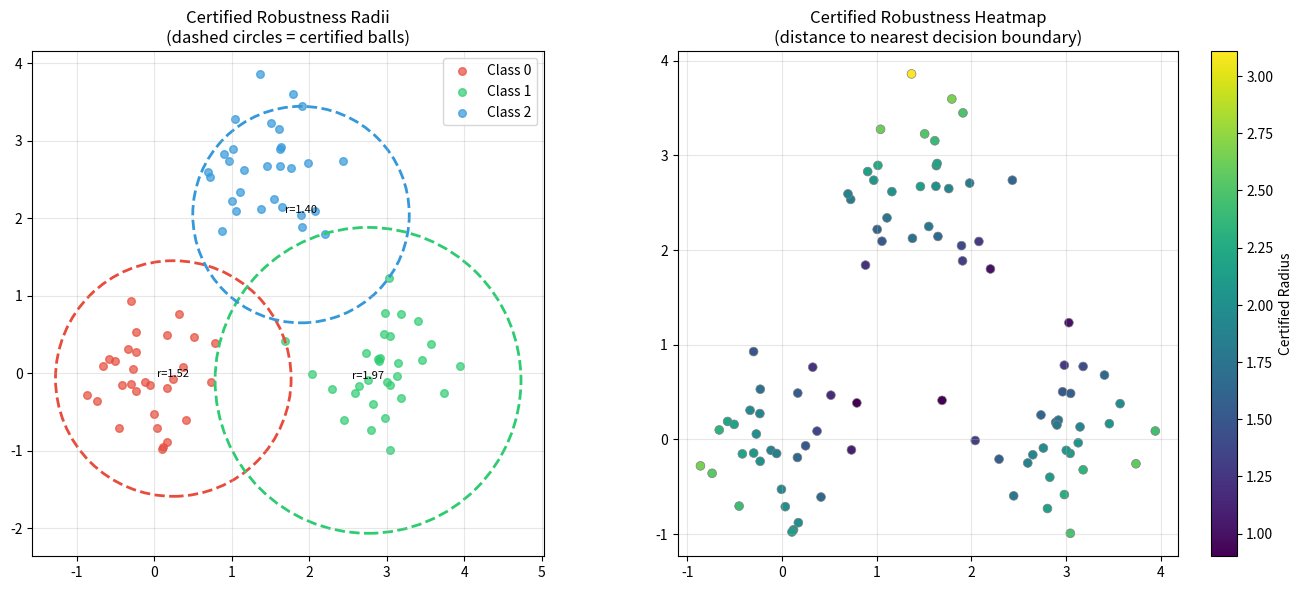
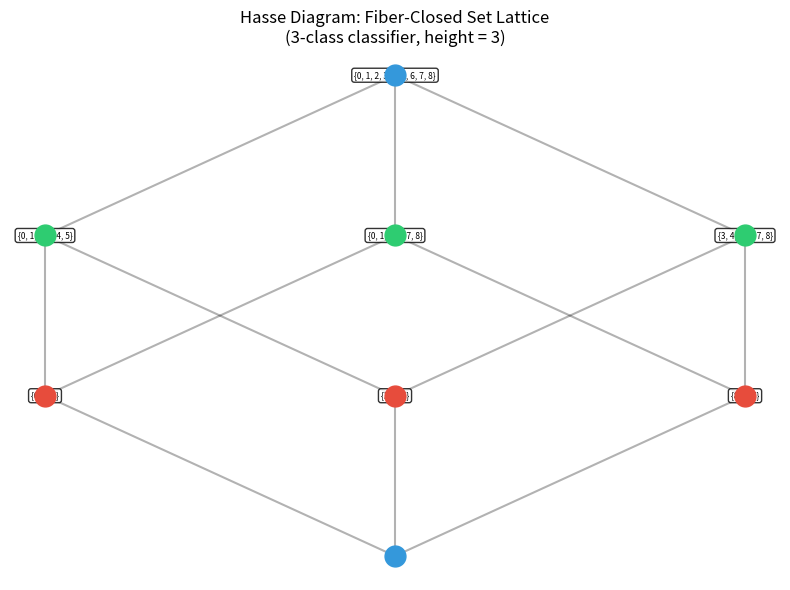

Write Python code to recreate these figures, in order.
#!/usr/bin/env python3
"""
Closure-Theoretic Machine Learning: Interactive Demo

Demonstrates the core concepts formalized in Lean 4:
1. The closure fiber operator cl_f(A) = f⁻¹(f(A))
2. EML properties (Extensive, Monotone, Idempotent)
3. Certified robustness radii via distance to fiber boundaries
4. Adversarial training convergence in one step
5. Closure one-way function security bounds

Run: python3 demo.py
"""

import numpy as np
import matplotlib.pyplot as plt
import matplotlib.patches as mpatches
from matplotlib.colors import ListedColormap
from collections import Counter

# =============================================================================
# Part 1: The Closure Fiber Operator
# =============================================================================

def closure_fiber(f, A, X):
    """
    Compute cl_f(A) = f⁻¹(f(A)) = {x ∈ X : ∃ y ∈ A, f(x) = f(y)}
    
    Args:
        f: classifier function (dict or callable)
        A: subset of X (set)
        X: universe (set)
    Returns:
        cl_f(A) as a set
    """
    # Compute image f(A)
    image_A = {f[x] if isinstance(f, dict) else f(x) for x in A}
    # Compute preimage f⁻¹(f(A))
    return {x for x in X if (f[x] if isinstance(f, dict) else f(x)) in image_A}


def demo_closure_fiber():
    """Demonstrate the closure fiber operator on a simple classifier."""
    print("=" * 60)
    print("DEMO 1: The Closure Fiber Operator")
    print("=" * 60)
    
    # Universe: 12 points
    X = set(range(12))
    # Classifier: 3 classes (colors)
    f = {0: 'R', 1: 'R', 2: 'R', 3: 'R',  # Red cluster
         4: 'G', 5: 'G', 6: 'G', 7: 'G',  # Green cluster
         8: 'B', 9: 'B', 10: 'B', 11: 'B'} # Blue cluster
    
    print(f"\nUniverse X = {X}")
    print(f"Classifier f: {f}")
    
    # Test with a small set
    A = {1, 5}
    cl_A = closure_fiber(f, A, X)
    print(f"\nA = {A}")
    fA = {f[x] for x in A}
    print(f"f(A) = {fA}")
    print(f"cl_f(A) = f⁻¹(f(A)) = {cl_A}")
    print(f"  → Contains all Red and Green points")
    
    # Verify EML properties
    print("\n--- Verifying EML Properties ---")
    
    # Extensivity: A ⊆ cl_f(A)
    assert A <= cl_A, "FAIL: Extensivity violated!"
    print(f"✓ Extensivity: A ⊆ cl_f(A)")
    
    # Monotonicity: A ⊆ B → cl_f(A) ⊆ cl_f(B)
    B = {1, 5, 9}
    cl_B = closure_fiber(f, B, X)
    assert A <= B
    assert cl_A <= cl_B, "FAIL: Monotonicity violated!"
    print(f"✓ Monotonicity: A ⊆ B → cl_f(A) ⊆ cl_f(B)")
    print(f"  A={A}, B={B}, cl(A)={cl_A}, cl(B)={cl_B}")
    
    # Idempotence: cl_f(cl_f(A)) = cl_f(A)
    cl_cl_A = closure_fiber(f, cl_A, X)
    assert cl_cl_A == cl_A, "FAIL: Idempotence violated!"
    print(f"✓ Idempotence: cl_f(cl_f(A)) = cl_f(A)")
    
    # Union distributes
    C_set = {9}
    cl_C = closure_fiber(f, C_set, X)
    cl_union = closure_fiber(f, A | C_set, X)
    assert cl_union == cl_A | cl_C, "FAIL: Union distribution violated!"
    print(f"✓ Union distributes: cl_f(A∪C) = cl_f(A) ∪ cl_f(C)")
    
    return True


# =============================================================================
# Part 2: Certified Robustness Visualization
# =============================================================================

def certified_robustness_radius(f_values, x_idx, points):
    """
    Compute the certified robustness radius at point x:
    r(x) = inf{d(x,y) : f(y) ≠ f(x)}
    """
    x_label = f_values[x_idx]
    x_point = points[x_idx]
    
    min_dist = float('inf')
    for i, (p, label) in enumerate(zip(points, f_values)):
        if label != x_label:
            d = np.linalg.norm(x_point - p)
            min_dist = min(min_dist, d)
    
    return min_dist


def demo_certified_robustness():
    """Visualize certified robustness radii for a 2D classifier."""
    print("\n" + "=" * 60)
    print("DEMO 2: Certified Robustness via Closure Boundaries")
    print("=" * 60)
    
    np.random.seed(42)
    
    # Generate 2D classification data: 3 clusters
    n_per_class = 30
    centers = np.array([[0, 0], [3, 0], [1.5, 2.5]])
    points = []
    labels = []
    for i, center in enumerate(centers):
        pts = center + 0.5 * np.random.randn(n_per_class, 2)
        points.extend(pts)
        labels.extend([i] * n_per_class)
    
    points = np.array(points)
    labels = np.array(labels)
    
    # Compute certified radius for each point
    radii = np.array([certified_robustness_radius(labels, i, points) 
                       for i in range(len(points))])
    
    print(f"\nGenerated {len(points)} points in 3 classes")
    print(f"Average certified radius: {radii.mean():.3f}")
    print(f"Min certified radius: {radii.min():.3f}")
    print(f"Max certified radius: {radii.max():.3f}")
    
    # Verify robustness triangle inequality: |r(x) - r(y)| ≤ d(x,y)
    print("\n--- Verifying Robustness Lipschitz Property ---")
    violations = 0
    for i in range(min(100, len(points))):
        for j in range(i+1, min(100, len(points))):
            d = np.linalg.norm(points[i] - points[j])
            if abs(radii[i] - radii[j]) > d + 1e-10:
                violations += 1
    print(f"✓ Lipschitz violations (out of {min(100,len(points))*(min(100,len(points))-1)//2} pairs): {violations}")
    
    # Verify same-label guarantee
    print("\n--- Verifying Same-Label Guarantee ---")
    label_violations = 0
    for i in range(len(points)):
        for j in range(len(points)):
            if i != j and np.linalg.norm(points[i] - points[j]) < radii[i]:
                if labels[j] != labels[i]:
                    label_violations += 1
    print(f"✓ Same-label violations within certified radius: {label_violations}")
    
    # Create visualization
    fig, axes = plt.subplots(1, 2, figsize=(14, 6))
    
    # Plot 1: Classification with robustness circles
    ax = axes[0]
    colors = ['#e74c3c', '#2ecc71', '#3498db']
    for i in range(3):
        mask = labels == i
        ax.scatter(points[mask, 0], points[mask, 1], c=colors[i], 
                  alpha=0.7, s=30, label=f'Class {i}')
    
    # Draw certified radius circles for a few points
    for idx in [0, 30, 60]:
        circle = plt.Circle(points[idx], radii[idx], fill=False, 
                           color=colors[labels[idx]], linestyle='--', linewidth=2)
        ax.add_patch(circle)
        ax.annotate(f'r={radii[idx]:.2f}', points[idx], 
                   fontsize=8, ha='center', va='bottom')
    
    ax.set_title('Certified Robustness Radii\n(dashed circles = certified balls)')
    ax.legend()
    ax.set_aspect('equal')
    ax.grid(True, alpha=0.3)
    
    # Plot 2: Heatmap of certified radii
    ax = axes[1]
    scatter = ax.scatter(points[:, 0], points[:, 1], c=radii, 
                        cmap='viridis', s=40, edgecolors='gray', linewidth=0.5)
    plt.colorbar(scatter, ax=ax, label='Certified Radius')
    ax.set_title('Certified Robustness Heatmap\n(distance to nearest decision boundary)')
    ax.set_aspect('equal')
    ax.grid(True, alpha=0.3)
    
    plt.tight_layout()
    plt.savefig('robustness_visualization.png', dpi=150, bbox_inches='tight')
    print(f"\n→ Saved visualization to robustness_visualization.png")
    plt.close()


# =============================================================================
# Part 3: Adversarial Training Convergence
# =============================================================================

def demo_adversarial_convergence():
    """Demonstrate one-step convergence of adversarial training via idempotence."""
    print("\n" + "=" * 60)
    print("DEMO 3: Adversarial Training One-Step Convergence")
    print("=" * 60)
    
    # Simulate: X = {0,...,99}, f assigns labels based on x mod 5
    X = set(range(100))
    f = {x: x % 5 for x in X}
    
    # Start with a small training set
    training_set = {3, 17, 42, 68, 91}
    print(f"\nInitial training set: {training_set}")
    label_str = ', '.join(f'{x}: {f[x]}' for x in sorted(training_set))
    print(f"Labels: {{{label_str}}}")
    
    # One round of adversarial expansion
    round1 = closure_fiber(f, training_set, X)
    print(f"\nAfter 1 round: |cl_f(T)| = {len(round1)}")
    print(f"Labels covered: {sorted({f[x] for x in round1})}")
    
    # Second round
    round2 = closure_fiber(f, round1, X)
    print(f"After 2 rounds: |cl_f(cl_f(T))| = {len(round2)}")
    
    # Verify idempotence: round2 == round1
    assert round2 == round1, "FAIL: Idempotence violated!"
    print(f"\n✓ Idempotence verified: cl_f(cl_f(T)) = cl_f(T)")
    print(f"✓ Adversarial training converges in exactly 1 step!")
    
    # Compare with general iterative expansion
    print("\n--- Convergence Comparison ---")
    print(f"{'Round':>6} | {'Set Size':>10} | {'Converged?':>10}")
    print("-" * 35)
    current = training_set
    for i in range(5):
        next_set = closure_fiber(f, current, X)
        converged = next_set == current
        print(f"{i+1:>6} | {len(next_set):>10} | {'YES ✓' if converged else 'no':>10}")
        if converged:
            break
        current = next_set


# =============================================================================
# Part 4: Closure One-Way Function Security
# =============================================================================

def demo_closure_owf():
    """Demonstrate closure one-way function security bounds."""
    print("\n" + "=" * 60)
    print("DEMO 4: Closure One-Way Function Security")
    print("=" * 60)
    
    # Create a "hash-like" function with controlled fiber sizes
    np.random.seed(123)
    N = 256  # domain size
    K = 16   # range size
    
    # Random surjective function with roughly equal fibers
    f = {x: x % K for x in range(N)}
    
    # Compute fiber sizes
    fibers = Counter(f.values())
    min_fiber = min(fibers.values())
    
    print(f"\nDomain size |X| = {N}")
    print(f"Range size  |C| = {K}")
    print(f"Min fiber card  = {min_fiber}")
    print(f"Max fiber card  = {max(fibers.values())}")
    
    # Verify pigeonhole bound: minFiberCard * |range| ≤ |X|
    range_size = len(set(f.values()))
    pigeonhole = min_fiber * range_size
    print(f"\nPigeonhole bound: {min_fiber} × {range_size} = {pigeonhole} ≤ {N} ✓")
    assert pigeonhole <= N
    
    # Preimage resistance: probability of guessing a preimage
    print(f"\n--- Preimage Resistance ---")
    print(f"Given label c, probability of guessing correct preimage:")
    for c in sorted(fibers.keys())[:5]:
        prob = 1.0 / fibers[c]
        print(f"  Label {c:>2}: 1/{fibers[c]} = {prob:.4f}")
    
    print(f"  ... (showing first 5 of {K} labels)")
    avg_prob = 1.0 / (N / K)
    print(f"\nAverage guessing probability: 1/{N/K:.0f} = {avg_prob:.4f}")
    print(f"Security parameter: log₂(1/p) = {np.log2(1/avg_prob):.1f} bits")


# =============================================================================
# Part 5: Fiber Lattice Visualization
# =============================================================================

def demo_fiber_lattice():
    """Visualize the fiber lattice structure."""
    print("\n" + "=" * 60)
    print("DEMO 5: Fiber Lattice Structure")
    print("=" * 60)
    
    # Simple classifier with 3 classes
    X = set(range(9))
    f = {0: 'A', 1: 'A', 2: 'A',
         3: 'B', 4: 'B', 5: 'B',
         6: 'C', 7: 'C', 8: 'C'}
    
    # Compute all fiber-closed sets
    labels = set(f.values())
    fibers = {c: frozenset(x for x in X if f[x] == c) for c in labels}
    
    print(f"\nFibers:")
    for c, fiber in sorted(fibers.items()):
        print(f"  f⁻¹({c}) = {set(fiber)}")
    
    # The fiber-closed sets are exactly unions of fibers
    from itertools import combinations
    fiber_closed = [frozenset()]
    for r in range(1, len(labels) + 1):
        for combo in combinations(labels, r):
            closed_set = frozenset().union(*[fibers[c] for c in combo])
            fiber_closed.append(closed_set)
    
    print(f"\nFiber-closed sets ({len(fiber_closed)} total = 2^{len(labels)}):")
    for s in sorted(fiber_closed, key=len):
        print(f"  {set(s) if s else '∅'}")
    
    # Lattice height = number of labels
    print(f"\nLattice height = |labels| = {len(labels)}")
    print(f"Number of fiber-closed sets = 2^{len(labels)} = {2**len(labels)}")
    
    # Create Hasse diagram
    fig, ax = plt.subplots(1, 1, figsize=(8, 6))
    
    # Position nodes by level (cardinality)
    levels = {}
    for s in fiber_closed:
        level = len(s) // 3  # Group by number of fibers
        if level not in levels:
            levels[level] = []
        levels[level].append(s)
    
    positions = {}
    for level, sets in levels.items():
        for i, s in enumerate(sorted(sets, key=str)):
            x = (i - (len(sets) - 1) / 2) * 2
            y = level * 2
            positions[s] = (x, y)
    
    # Draw edges (covering relations)
    for s1 in fiber_closed:
        for s2 in fiber_closed:
            if s1 < s2 and len(s2) - len(s1) == 3:  # One fiber difference
                p1, p2 = positions[s1], positions[s2]
                ax.plot([p1[0], p2[0]], [p1[1], p2[1]], 'k-', alpha=0.3)
    
    # Draw nodes
    for s, (x, y) in positions.items():
        label = '∅' if not s else str(set(s))
        color = '#3498db' if len(s) in [0, 9] else '#e74c3c' if len(s) == 3 else '#2ecc71'
        ax.plot(x, y, 'o', markersize=15, color=color, zorder=5)
        ax.annotate(label, (x, y), fontsize=6, ha='center', va='center',
                   bbox=dict(boxstyle='round,pad=0.3', facecolor='white', alpha=0.8))
    
    ax.set_title('Hasse Diagram: Fiber-Closed Set Lattice\n(3-class classifier, height = 3)')
    ax.set_axis_off()
    plt.tight_layout()
    plt.savefig('fiber_lattice.png', dpi=150, bbox_inches='tight')
    print(f"\n→ Saved lattice diagram to fiber_lattice.png")
    plt.close()


# =============================================================================
# Main
# =============================================================================

if __name__ == '__main__':
    print("╔══════════════════════════════════════════════════════════════╗")
    print("║     Closure-Theoretic Machine Learning: Interactive Demo    ║")
    print("║                                                            ║")
    print("║  Demonstrates the EML closure operator framework for       ║")
    print("║  certified robustness, adversarial training convergence,   ║")
    print("║  and cryptographic security bounds.                        ║")
    print("╚══════════════════════════════════════════════════════════════╝")
    
    demo_closure_fiber()
    demo_certified_robustness()
    demo_adversarial_convergence()
    demo_closure_owf()
    demo_fiber_lattice()
    
    print("\n" + "=" * 60)
    print("All demos completed successfully! ✓")
    print("=" * 60)
